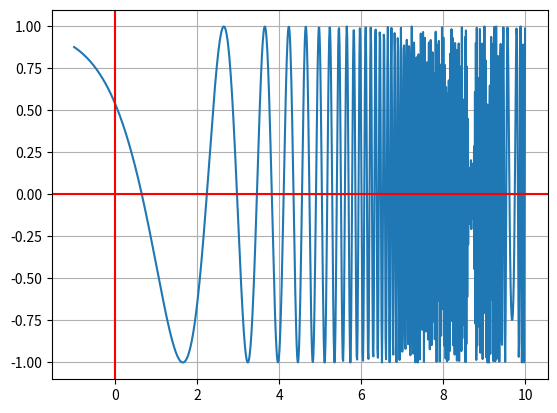

Write the Python code that produced this figure.
import numpy as np
import matplotlib.pyplot as plt

#Esta es la primera funcion
def g(x):
  return 2**x
#Esta es la segunda funcion
def f(x):
  return np.cos(x)

x = np.linspace(-1,10, num=1000)

#En esta parte estamos juntando las funciones
#f_o_g f es la segunda funcion, ° es el operador de anillo y g es la primera funcion
f_o_g = f(g(x))

fig, ax = plt.subplots()
ax.plot(x,f_o_g)
ax.grid()
ax.axhline(y=0, color='r')
ax.axvline(x=0, color='r')